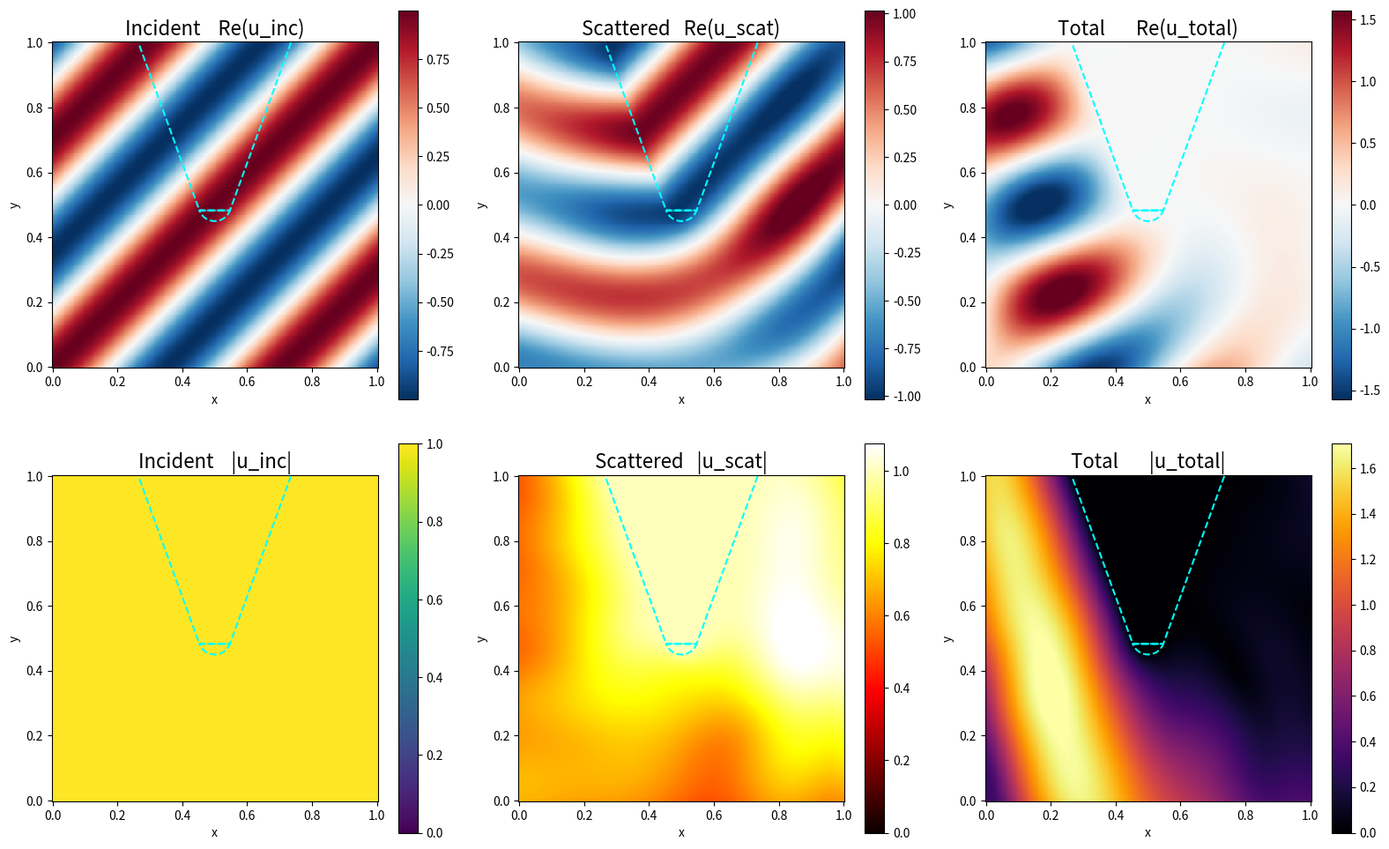

The matplotlib source for this figure:
"""
FDM Reference — 2D Dielectric AFM-Tip Scattering (TM mode)
============================================================
Computes the reference solution to the same problem as mie_pinn_afm.py, using
a sparse direct solve. The scatterer is a conospherical AFM tip descending from
the top of the domain, defined implicitly by a signed distance function
phi(x,y) (negative inside the tip, positive outside), NOT a circle.

SCATTERED-FIELD FORMULATION WITH UPML
--------------------------------------
Solves directly for v = u_scat = u_total - u_inc.

Substituting u_total = v + u_inc into the Helmholtz equation:
    (∇² + k²(x,y)) (v + u_inc) = 0

Since u_inc satisfies (∇² + k_ext²) u_inc = 0 everywhere, this gives:
    (∇² + k²(x,y)) v = -(k²(x,y) - k_ext²) u_inc

The RHS source is nonzero ONLY inside the tip where k² = k_int² ≠ k_ext²:
    source(i,j) = -(k_int² - k_ext²) * u_inc(i,j)   inside tip  (phi < 0)
    source(i,j) = 0                                   everywhere else

This is exact. u_inc appears only on the RHS so the PML only ever sees
the outgoing scattered field v, which it can absorb cleanly.

TIP CROSSING THE TOP PML
------------------------
The tip shank runs straight out through the TOP boundary and into the top PML.
Because k²(x,y) is built on the FULL grid (physical + PML) from the same SDF
mask, the tip material — and hence the contrast source — automatically extends
into the top PML. The straight, y-invariant shank is exactly the geometry a
coordinate-stretched PML terminates without spurious reflection, so no special
treatment is needed at the top: the Dirichlet v=0 outer boundary and the UPML
stretch handle it. (This mirrors the PINN version, where Sommerfeld is applied
only on the three clean edges and the shank is left to the y-PML.)

UPML STENCIL
-------------
The coordinate-stretched Helmholtz equation in the UPML formulation is:

    (s_y/s_x²) ∂²v/∂x²  +  (s_x/s_y²) ∂²v/∂y²  +  k²(i,j) s_x s_y v = rhs

where s_x(x) = 1 + i σ_x(x)/k, s_y(y) = 1 + i σ_y(y)/k are the complex
stretching factors. The cross-factors s_y/s_x² and s_x/s_y² are the correct
UPML tensor form (cf. Gedney 1996), accounting for the Jacobian of the
stretch in both directions simultaneously.

On the physical domain s_x = s_y = 1 and we recover the standard stencil.
Outer boundary: v = 0 (Dirichlet) — field is fully absorbed before reaching it.

PARAMETERS (keep identical to mie_pinn_afm.py)
-----------------------------------------------
  N_RE, N_IM              : refractive index
  TIP_X, APEX_Y, R_APEX,
  HALF_ANGLE              : conospherical tip geometry
"""

import numpy as np
import matplotlib
import matplotlib.pyplot as plt
from scipy.sparse import coo_matrix
from scipy.sparse.linalg import spsolve
import os
import time

# ─────────────────────────────────────────────────────────────────────────────
# PARAMETERS — keep identical to mie_pinn_afm.py
# ─────────────────────────────────────────────────────────────────────────────
N_RE   = 3.0
N_IM   = 30.0
lam    = 0.5
k      = 2.0 * np.pi / lam
theta_inc = -np.pi / 4
kx = k * np.cos(theta_inc)
ky = k * np.sin(theta_inc)

# ── AFM conospherical tip geometry (identical to mie_pinn_afm.py) ─────────────
TIP_X       = 0.5                 # x-coordinate of the tip axis
APEX_Y      = 0.45                # y-coordinate of the rounded apex (well inside box)
R_APEX      = 0.05                # apex radius of curvature
HALF_ANGLE  = np.deg2rad(20.0)    # cone half-angle

# Kept for backward compatibility with plotting helpers.
cx, cy = TIP_X, APEX_Y
a      = R_APEX

N = 401   # grid points over the PHYSICAL domain [0,1]²

# ── PML parameters ────────────────────────────────────────────────────────────
d_pml     = 0.5         # PML thickness in physical units (~0.5 wavelengths at k=2π)
sigma_max = 20.0      # peak conductivity  (same convention as mie_fdm_sample)
pml_order = 3            # polynomial grading exponent

# ─────────────────────────────────────────────────────────────────────────────
# Signed distance function for the conospherical AFM tip
# ─────────────────────────────────────────────────────────────────────────────
# Cone opens UPWARD with a rounded apex at the bottom (apex points down). The
# apex sphere (radius R_APEX) is tangent to the cone flanks; the true apex
# (lowest point) sits at APEX_Y. See mie_pinn_afm.py for the full derivation.
#   _APEX_CENTRE_Y = APEX_Y + R_APEX
#   _CONE_VERTEX_Y = APEX_Y + R_APEX - R_APEX / sin α   (sharp-cone vertex, below box)
#   _TANGENT_Y     = _APEX_CENTRE_Y - R_APEX sin α       (cap/flank switch height)
_SIN_A = float(np.sin(HALF_ANGLE))
_COS_A = float(np.cos(HALF_ANGLE))
_APEX_CENTRE_Y = APEX_Y + R_APEX
_CONE_VERTEX_Y = APEX_Y + R_APEX - R_APEX / _SIN_A
_TANGENT_Y     = _APEX_CENTRE_Y - R_APEX * _SIN_A

def phi_np(x, y):
    """
    Signed distance to the conospherical AFM tip (numpy, vectorised over grids).
    Negative inside the tip, positive outside, ~0 on the surface.
    """
    x = np.asarray(x, dtype=float)
    y = np.asarray(y, dtype=float)
    q_x = np.abs(x - TIP_X)
    d_cone = q_x * _COS_A - (y - _CONE_VERTEX_Y) * _SIN_A
    d_apex = np.sqrt((x - TIP_X)**2 + (y - _APEX_CENTRE_Y)**2) - R_APEX
    use_apex = y < _TANGENT_Y
    return np.where(use_apex, d_apex, d_cone)

def tip_outline_xy(y_top=1.0, n=200):
    """(x, y) polyline tracing the tip surface for plot overlays."""
    yc = _APEX_CENTRE_Y
    ys = np.linspace(_TANGENT_Y, y_top, n)
    half_w = (ys - _CONE_VERTEX_Y) * np.tan(HALF_ANGLE)
    x_right = TIP_X + half_w
    x_left  = TIP_X - half_w
    a0 = -np.pi/2 - (np.pi/2 - HALF_ANGLE)
    a1 = -np.pi/2 + (np.pi/2 - HALF_ANGLE)
    ang = np.linspace(a0, a1, n)
    ax_arc = TIP_X + R_APEX * np.cos(ang)
    ay_arc = yc     + R_APEX * np.sin(ang)
    xs = np.concatenate([x_right[::-1], ax_arc, x_left])
    yy = np.concatenate([ys[::-1],      ay_arc, ys])
    return xs, yy

# ─────────────────────────────────────────────────────────────────────────────
# Derived quantities
# ─────────────────────────────────────────────────────────────────────────────
k_int    = (N_RE + 1j * N_IM) * k
k_int_sq = k_int**2
k_ext_sq = k**2
delta_k2 = k_int_sq - k_ext_sq   # source contrast, nonzero inside cylinder only

print("=" * 62)
print("FDM — AFM Tip (TM, scattered-field + UPML)")
print("=" * 62)
print(f"  n         = {N_RE} + {N_IM}i")
print(f"  k_ext     = {k:.4f}")
print(f"  k_int     = {k_int:.4f}")
print(f"  delta_k²  = {delta_k2:.4f}  (source contrast)")
print(f"  tip: apex=({TIP_X},{APEX_Y}), R={R_APEX}, "
      f"half-angle={np.rad2deg(HALF_ANGLE):.0f}°,  kR = {k*R_APEX:.3f}")
print(f"  PML: d={d_pml}, sigma_max={sigma_max/k:.1f}k, order={pml_order}")
print(f"  Physical  = {N}×{N}")

# ─────────────────────────────────────────────────────────────────────────────
# Grid — uniform over the full domain including PML on all sides
# ─────────────────────────────────────────────────────────────────────────────
X_LO, X_HI = 0.0, 1.0
Y_LO, Y_HI = 0.0, 1.0

x_full_lo = X_LO - d_pml;  x_full_hi = X_HI + d_pml
y_full_lo = Y_LO - d_pml;  y_full_hi = Y_HI + d_pml

x_coords = np.linspace(x_full_lo, x_full_hi, N)
y_coords = np.linspace(y_full_lo, y_full_hi, N)
hx = (x_full_hi - x_full_lo) / (N - 1)
hy = (y_full_lo - y_full_hi) / (N - 1)   # negative — y increases upward; use abs below
hx = abs(hx); hy = abs(hy)

Y_grid, X_grid = np.meshgrid(y_coords, x_coords, indexing='ij')   # [N, N]

# Tip material mask on the FULL grid (physical + PML). Because this uses the SDF
# directly, the shank correctly extends into the top PML, so the contrast source
# and k_int² carry into the PML there automatically.
in_cyl = phi_np(X_grid, Y_grid) < 0.0

print(f"  Full grid = {N}×{N}  over "
      f"[{x_full_lo:.2f},{x_full_hi:.2f}]×[{y_full_lo:.2f},{y_full_hi:.2f}]")
print("=" * 62)

# ─────────────────────────────────────────────────────────────────────────────
# Incident field on the full grid (RHS source only — never enters the stencil)
# ─────────────────────────────────────────────────────────────────────────────
U_inc_grid = np.exp(1j * (kx * X_grid + ky * Y_grid))

# ─────────────────────────────────────────────────────────────────────────────
# k²(x,y) on the full grid
# ─────────────────────────────────────────────────────────────────────────────
k2 = np.where(in_cyl, k_int_sq, k_ext_sq).astype(complex)

# ─────────────────────────────────────────────────────────────────────────────
# PML stretch factors  s_x(x), s_y(y)
# σ(ξ) = sigma_max * (depth/d_pml)^pml_order,  depth = distance into PML
# s(ξ) = 1 + i σ(ξ) / k
# ─────────────────────────────────────────────────────────────────────────────
def pml_sigma(coord, lo, hi):
    """Polynomial PML conductivity profile, zero inside [lo, hi]."""
    s = np.zeros(len(coord))
    mask_lo = coord < lo
    mask_hi = coord > hi
    s[mask_lo] = sigma_max * ((lo - coord[mask_lo]) / d_pml) ** pml_order
    s[mask_hi] = sigma_max * ((coord[mask_hi] - hi) / d_pml) ** pml_order
    return s

sigma_x_arr = pml_sigma(x_coords, X_LO, X_HI)   # shape [N]
sigma_y_arr = pml_sigma(y_coords, Y_LO, Y_HI)   # shape [N]

# s_x[i,j] depends only on x_coords[j]; s_y[i,j] depends only on y_coords[i]
SX = (1.0 + 1j * sigma_x_arr[np.newaxis, :] / k) * np.ones((N, N), dtype=complex)
SY = (1.0 + 1j * sigma_y_arr[:, np.newaxis] / k) * np.ones((N, N), dtype=complex)

print(f"\nPML check:")
print(f"  s_x range: [{SX.real.min():.3f},{SX.real.max():.3f}] + "
      f"i[{SX.imag.min():.3f},{SX.imag.max():.3f}]")
print(f"  s_y range: [{SY.real.min():.3f},{SY.real.max():.3f}] + "
      f"i[{SY.imag.min():.3f},{SY.imag.max():.3f}]")

# ─────────────────────────────────────────────────────────────────────────────
# Assemble scattered-field system
#
# UPML-stretched equation for v = u_scat:
#   (s_y/s_x²) ∂²v/∂x²  +  (s_x/s_y²) ∂²v/∂y²  +  k²(i,j) s_x s_y v
#       = -(k²(i,j) - k_ext²) * s_x * s_y * u_inc(i,j)
#
# Second derivatives discretised with 2nd-order centred differences.
# Outer boundary: v = 0 (Dirichlet).
# ─────────────────────────────────────────────────────────────────────────────
inv_hx2 = 1.0 / hx**2
inv_hy2 = 1.0 / hy**2
n_dof   = N * N

def flat(i, j): return i * N + j

print(f"\nAssembling {n_dof:,}-DOF scattered-field system ...")
t0 = time.time()

rows_l, cols_l, vals_l = [], [], []
rhs = np.zeros(n_dof, dtype=complex)

for i in range(N):
    for j in range(N):
        I = flat(i, j)

        # Outer Dirichlet: v = 0 (PML absorbs everything before here)
        if i == 0 or i == N - 1 or j == 0 or j == N - 1:
            rows_l.append(I); cols_l.append(I); vals_l.append(1.0)
            rhs[I] = 0.0
            continue

        sx = SX[i, j]
        sy = SY[i, j]

        c_x = (sy / sx) * inv_hx2
        c_y = (sx / sy) * inv_hy2
        c_d = -2.0 * (c_x + c_y) + k2[i, j] * sx * sy

        rows_l += [I,            I,            I,            I,            I]
        cols_l += [flat(i, j+1), flat(i, j-1), flat(i+1, j), flat(i-1, j), I]
        vals_l += [c_x,          c_x,          c_y,          c_y,          c_d]

        # Source term: only inside the cylinder
        if in_cyl[i, j]:
            rhs[I] = -(k_int_sq - k_ext_sq) * sx * sy * U_inc_grid[i, j]
        # else rhs[I] = 0.0 (already initialised)

A_mat = coo_matrix((vals_l, (rows_l, cols_l)), shape=(n_dof, n_dof)).tocsc()
print(f"  Built in {time.time()-t0:.2f}s  (nnz = {A_mat.nnz:,})")

# ─────────────────────────────────────────────────────────────────────────────
# Solve for v = u_scat
# ─────────────────────────────────────────────────────────────────────────────
print("Solving ...")
t1 = time.time()
v_flat = spsolve(A_mat, rhs)
print(f"  Solved in {time.time()-t1:.2f}s")

V_full = v_flat.reshape(N, N)   # u_scat over the full (physical + PML) grid

# ─────────────────────────────────────────────────────────────────────────────
# Extract physical subdomain [X_LO, X_HI] × [Y_LO, Y_HI]
# ─────────────────────────────────────────────────────────────────────────────
j_lo = np.searchsorted(x_coords, X_LO - hx / 2)
j_hi = np.searchsorted(x_coords, X_HI + hx / 2)
i_lo = np.searchsorted(y_coords, Y_LO - hy / 2)
i_hi = np.searchsorted(y_coords, Y_HI + hy / 2)

U_scat    = V_full   [i_lo:i_hi, j_lo:j_hi]
X_ph      = X_grid   [i_lo:i_hi, j_lo:j_hi]
Y_ph      = Y_grid   [i_lo:i_hi, j_lo:j_hi]
in_cyl_ph = in_cyl   [i_lo:i_hi, j_lo:j_hi]

U_inc   = np.exp(1j * (kx * X_ph + ky * Y_ph))
U_total = U_scat + U_inc

print(f"\nField check (physical domain):")
print(f"  Max |U_total|          = {np.max(np.abs(U_total)):.4f}")
print(f"  Inside  mean |U_total| = {np.mean(np.abs(U_total[in_cyl_ph])):.4f}")
print(f"  Outside mean |U_total| = {np.mean(np.abs(U_total[~in_cyl_ph])):.4f}")
print(f"  Max |U_scat|           = {np.max(np.abs(U_scat)):.4f}")
print(f"  Scat/Total ratio       = {np.max(np.abs(U_scat))/np.max(np.abs(U_total)):.3f}")
print(f"  Total time: {time.time()-t0:.1f}s")

# ─────────────────────────────────────────────────────────────────────────────
# Save — same interface as original mie_fdm.py
# ─────────────────────────────────────────────────────────────────────────────
os.makedirs("inputs", exist_ok=True)
np.savez("inputs/fdm_solution.npz",
         X=X_ph, Y=Y_ph,
         U_total_re=U_total.real, U_total_im=U_total.imag,
         U_scat_re=U_scat.real,   U_scat_im=U_scat.imag,
         U_inc_re=U_inc.real,     U_inc_im=U_inc.imag,
         in_cyl=in_cyl_ph,
         params=np.array([N_RE, N_IM, k, TIP_X, APEX_Y, R_APEX, HALF_ANGLE]))
print("Saved FDM solution: inputs/fdm_solution.npz")

# ─────────────────────────────────────────────────────────────────────────────
# Plot — same 2×3 layout as original
# ─────────────────────────────────────────────────────────────────────────────
matplotlib.rcParams.update({'font.size': 10})
fig, axes = plt.subplots(2, 3, figsize=(16, 10))

circle_kw = dict(color='cyan', lw=1.5, zorder=5, ls='--')
_tip_ox, _tip_oy = tip_outline_xy(y_top=1.0)

def panel(ax, data, title, cmap, symmetric):
    valid = data[np.isfinite(data)]
    scale = float(np.percentile(np.abs(valid), 98)) if len(valid) else 1.0
    scale = max(scale, 1e-12)
    vmin  = -scale if symmetric else 0.0
    im    = ax.pcolormesh(X_ph, Y_ph, data, shading='auto',
                          cmap=cmap, vmin=vmin, vmax=scale)
    ax.plot(_tip_ox, _tip_oy, **circle_kw)
    ax.set_title(title, fontsize=16)
    ax.set_xlabel("x"); ax.set_ylabel("y")
    ax.set_aspect('equal')
    plt.colorbar(im, ax=ax, shrink=0.95)

panel(axes[0,0], U_inc.real,      "Incident    Re(u_inc)",   "RdBu_r", True)
panel(axes[0,1], U_scat.real,     "Scattered   Re(u_scat)",  "RdBu_r", True)
panel(axes[0,2], U_total.real,    "Total       Re(u_total)", "RdBu_r", True)
panel(axes[1,0], np.abs(U_inc),   "Incident    |u_inc|",     "viridis", False)
panel(axes[1,1], np.abs(U_scat),  "Scattered   |u_scat|",    "hot",    False)
panel(axes[1,2], np.abs(U_total), "Total       |u_total|",   "inferno", False)

plt.tight_layout()
os.makedirs("afm_tip/figures", exist_ok=True)
plt.savefig("afm_tip/figures/afm_tip_fdm_fields.png", dpi=150, bbox_inches='tight')
print("Saved: afm_tip/figures/afm_tip_fdm_fields.png")

# plt.show()
print("\nDone.")
